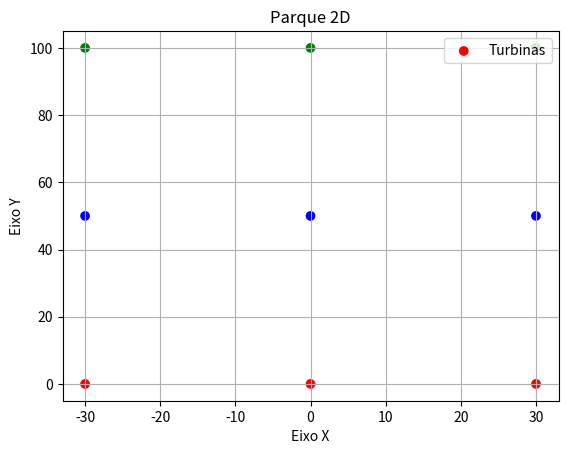

Python code for this plot:
from matplotlib import pyplot as plt
import numpy as np
import random
import math


# ==================================================================================================================================
# Parâmetros do algoritmo genético

TAM_POPULACAO = 20      # Quantidade de indivíduos na população
NUM_GERACAO = 20        # Quantidade de gerações
TAXA_MUTACAO = 0.1       # Taxa de mutação
YAW_MIN = -30             # Ângulo mínimo do yaw
YAW_MAX = 30              # Ângulo máximo do yaw
COUNT = 10              # Número de repetições de gerações consecutivas para valores de aptidão iguais (CRITÉRIO DE PARADA)

u0=8.0          # Velocidade inicial do vento de 8m/s
r0=40.0         # Raio da turbina
ct=0.8          # Coeficiente de arrasto
k=0.075         # Taxa de expansão da esteira (alfa)

layout_x = (0, 0, 0)        # Layout das coordenadas do eixo X
layout_y = (0, 50, 100)          # Layout das coordenadas do eixo Y
NUM_TURBINAS = len(layout_x)        # Número de turbinas no parque eólico

# True = Sim ---- False = Não
plotarAreaSombreada = False     # Plotar Area Sombreada
plotarOtimizacao = False        # Plotar Gráfico da otimização ao longo das gerações
printAG = False                 # Prints do Algoritmo Genético
plotarLayout = True             # Plotar Layout do parque
printAreaSombreada = True       # Prints sobre as Áreas Sombreadas das turbinas
# ==================================================================================================================================

def calcula_area_sombreada(x_i, x_j, r0, est):
    AsTotal=np.pi * r0**2
    xij = x_i - x_j   # Verifica em qual quadrante está
    if xij <= 0:
        raio_esteira = -est
    else:
        raio_esteira = est
    
    if xij <= 0:
        if xij + r0 <= raio_esteira:
            As = 0
            area_sombreada=0
        elif (xij + r0 > raio_esteira and xij - r0 < raio_esteira):
            y = np.arccos((raio_esteira**2 + xij**2 - r0**2) / (2 * xij * raio_esteira))
            b = np.arccos((r0**2 + xij**2 - raio_esteira**2) / (2 * xij * r0))
            As = np.pi * r0**2 - r0**2 * (b - (np.sin(b) * np.cos(b))) + raio_esteira**2 * (y - (np.sin(y) * np.cos(y)))
            area_sombreada=100*As/AsTotal
        elif xij - r0 >= raio_esteira:
            As = AsTotal
            area_sombreada=100
    else:
        if xij - r0 >= raio_esteira:
            As = 0
            area_sombreada=0
        elif (xij - r0 < raio_esteira and xij + r0 > raio_esteira):
            y = np.arccos((raio_esteira**2 + xij**2 - r0**2) / (2 * xij * raio_esteira))
            b = np.arccos((r0**2 + xij**2 - raio_esteira**2) / (2 * xij * r0))
            As = r0**2 * (b - (np.sin(b) * np.cos(b))) + raio_esteira**2 * (y - (np.sin(y) * np.cos(y)))
            area_sombreada=100*As/AsTotal
        elif xij + r0 <= raio_esteira:
            As = AsTotal
            area_sombreada=100

    if(printAreaSombreada == True):
        print("Area Sombreada(%): " , area_sombreada)
        print("Raio da esteira: ", est)

    return area_sombreada  # Percentual da área sombreada

def fitness_jensen(individuo, layout_x, layout_y, r0, u0, ct, k):
    
    deltinha = np.zeros(NUM_TURBINAS)       # Inicializando o vetor de reduções da velocidade do vento
    area_sombreada = np.zeros(NUM_TURBINAS)
    
    u = [u0] * NUM_TURBINAS  # Inicializando velocidades
    
    for i in range(NUM_TURBINAS):
        x_i = layout_x[i]
        y_i = layout_y[i]
        for j in range(i): 
            x_j = layout_x[j] 
            y_j = layout_y[j]
            distancia = np.sqrt((x_i - x_j)**2 + (y_i - y_j)**2)
            
            
            if y_i > y_j:  # Apenas esteira para turbinas a jusante
                raio_esteira = r0 + k * distancia
                if abs(x_i - x_j)/2 < raio_esteira:  # Turbina está dentro da esteira
                    fator_reducao = ((1 - np.sqrt(1 - ct)) / (1 + k * distancia / r0)**2)   
                    
                    u[i]=u[i-1]*(1-fator_reducao)
                    deltinha[i]=1-u[i]/u[0]
                        
                    soma_quadrados = sum([x**2 for x in deltinha])  # Somatório dos quadrados
                    deltinha_med = math.sqrt(soma_quadrados)    # deltinha médio
                    if(printAreaSombreada == True): print('Calculo da area sombreada: Turbinas: T', j, ' - T', i)
                    area_sombreada=calcula_area_sombreada(x_i, x_j, r0,r0 + k * distancia)
            
                    # Ajusta velocidade com base no yaw
        u[i] = u[i]*math.cos(math.radians(individuo[i]))



    
    
    # Calcula a produção total de energia
    producao = sum(0.5 * 1.225 * math.pi * r0**2 * ui**3 for ui in u)  # Energia proporcional a v^3 sem descontar os ângulos
    producao_ajustada = producao * np.cos(np.radians(individuo[i]))**3      # Produção ajustada com o ângulo de inclinação de cada turbina
    return producao_ajustada/1000


# Inicialização da população
def populacao_inicial():
    
    # Cria a população inicial com ângulos yaw aleatórios para cada turbina.
    populacao = []
    for i in range(TAM_POPULACAO):
        # Cada indivíduo é um vetor de ângulos yaw (aleatórios entre YAW_MIN e YAW_MAX)
        individuo = [random.uniform(YAW_MIN, YAW_MAX) for j in range(NUM_TURBINAS)]
        populacao.append(individuo)
    print("")
    
    return populacao

# Seleção por torneio
def selecao(populacao, fitness_scores): 
    """
    Seleciona dois pais da população via seleção por torneio.
    """
    # Escolha de dois indivíduos aleatoriamente e selecionando o melhor
    tamanho_selecao = 3
    selected = random.sample(range(TAM_POPULACAO), tamanho_selecao)
    melhor_individual = max(selected, key=lambda x: fitness_scores[x])
    return populacao[melhor_individual]



# Cruzamento (Crossover)
def crossover(pai1, pai2):
    """
    pai1 = [-10, 5, 20]
    pai2 = [15, -5, 30]
    NUM_TURBINAS = 3
    Se o ponto de cruzamento selecionado for 1, o descendente será gerado como:

    Primeira parte do filho (até o ponto de cruzamento) vem de pai1: [-10]
    Segunda parte do filho (a partir do ponto de cruzamento) vem de pai2: [-5, 30]
              0    1   2
    filho = [-10, -5, 30]
    """
    
    crossover_point = random.randint(0, NUM_TURBINAS-1) # 0, 1 ou 2
    filho = pai1[:crossover_point] + pai2[crossover_point:]
    return filho

# Mutação
def mutacao(individuo):
    """
    Aplica mutação em um indivíduo.
    """
    for i in range(NUM_TURBINAS):
        if random.random() < TAXA_MUTACAO:
            individuo[i] = random.uniform(YAW_MIN, YAW_MAX)
    return individuo


# Algoritmo Genético
def genetic_algorithm():

    #fitness_jensen(layout_x, layout_y, r0, u0, ct, k)
    populacao = populacao_inicial()     # Inicializa a população
    melhor_fitness_anterior = 0
    count = 0
    melhor_fitness_historico=[]
    
    # Itera por várias gerações
    for geracao in range(NUM_GERACAO):
        if(printAG==True):
            print(f"\nGeração {geracao + 1}:")
            print("População e Aptidão:")

        # Calcula a aptidão de cada indivíduo
        fitness_scores = [fitness_jensen(individuo, layout_x, layout_y, r0, u0, ct, k) for individuo in populacao]
        
        # Itera e imprime cada indivíduo com uma numeração e sua aptidão
        for indice, (individuo, score) in enumerate(zip(populacao, fitness_scores), start=1):
            angulos_formatados = ", ".join(f"{angulo:.3f}°" for angulo in individuo)
            if(printAG==True): print(f"Indivíduo {indice}: [{angulos_formatados}], Fitness = {score:.2f} kW")
        
        # Encontra o melhor indivíduo da geração
        melhor_fitness = max(fitness_scores)
        melhor_individuo = populacao[fitness_scores.index(melhor_fitness)]
        melhor_fitness_historico.append(melhor_fitness)
        
        if(printAG==True): print(f"Melhor aptidão = {melhor_fitness:.2f}, Melhor indivíduo = {melhor_individuo}")
        
        # Critério de parada: verifica se a aptidão está saturada
        if melhor_fitness == melhor_fitness_anterior:
            count += 1
        else:
            count = 0
        melhor_fitness_anterior = melhor_fitness

        # Se a aptidão não alterar por COUNT gerações consecutivas
        if count >= COUNT:
            print(f"\nCritério de parada alcançado: Melhor aptidão não melhorou por {COUNT} gerações consecutivas.")
            break
        
        # Nova população
        nova_populacao = []
        
        # Mantém o melhor indivíduo (elitismo)
        nova_populacao.append(melhor_individuo)
        
        # Gera novos indivíduos
        while len(nova_populacao) < TAM_POPULACAO:
            # Seleciona dois pais
            pai1 = selecao(populacao, fitness_scores)
            pai2 = selecao(populacao, fitness_scores)
            
            # Realiza o cruzamento
            filho = crossover(pai1, pai2)
            
            # Aplica a mutação
            filho = mutacao(filho)
            
            # Adiciona o novo indivíduo à nova população
            nova_populacao.append(filho)
        
        # Substitui a população antiga pela nova
        populacao = nova_populacao
    
    # Melhor solução final encontrada
    if(printAG==True):
        print("\nMelhor configuração de ângulos yaw encontrada:", melhor_individuo)
        print("Aptidão da melhor solução:", melhor_fitness)
    
    # Plotando gráfico da otimização
    if(plotarOtimizacao==True):
        plt.plot(melhor_fitness_historico, marker='o', linestyle='-', color='b')
        plt.xlabel(f'Valor Final = {max(melhor_fitness_historico):.2f} kW') # Colocando o maior valor otimizado
        plt.ylabel('Melhor Aptidão (kW)')
        plt.title('Evolução da Aptidão ao Longo das Gerações')
        plt.grid(True)
        plt.show()

# Executa o algoritmo genético
print('==================================================')
print()
genetic_algorithm()



este = np.zeros(200) 
var_x = np.zeros(200) 
r0 = 30
est = 40
i = 0 
area_sombreada = np.zeros(200)

for x in np.arange(-100, 100, 1):
    x += 0.00001
    distancia = x
    AsTotal=np.pi * r0**2
    
    if x <= 0:
        raio_esteira = -est
    else:
        raio_esteira = est
    
    if x <= 0:
        if x + r0 <= raio_esteira:
            As = 0
            area_sombreada[i]=0
        elif (x + r0 > raio_esteira and x - r0 < raio_esteira):
            y = np.arccos((raio_esteira**2 + distancia**2 - r0**2) / (2 * distancia * raio_esteira))
            b = np.arccos((r0**2 + distancia**2 - raio_esteira**2) / (2 * distancia * r0))
            As = np.pi * r0**2 - r0**2 * (b - (np.sin(b) * np.cos(b))) + raio_esteira**2 * (y - (np.sin(y) * np.cos(y)))
            area_sombreada[i]=100*As/AsTotal
        elif x - r0 >= raio_esteira:
            As = AsTotal
            area_sombreada[i]=100
    else:
        if x - r0 >= raio_esteira:
            As = 0
            area_sombreada[i]=0
        elif (x - r0 < raio_esteira and x + r0 > raio_esteira):
            y = np.arccos((raio_esteira**2 + distancia**2 - r0**2) / (2 * distancia * raio_esteira))
            b = np.arccos((r0**2 + distancia**2 - raio_esteira**2) / (2 * distancia * r0))
            As = r0**2 * (b - (np.sin(b) * np.cos(b))) + raio_esteira**2 * (y - (np.sin(y) * np.cos(y)))
            area_sombreada[i]=100*As/AsTotal
        elif x + r0 <= raio_esteira:
            As = AsTotal
            area_sombreada[i]=100
    
    este[i] = As
    var_x[i] = x
    i += 1 
    
# Plotando o gráfico
if(plotarAreaSombreada==True):
    fig, axes = plt.subplots(2, 1, figsize=(8, 6))  # 2 linha, 1 coluna

    # Plot da área da esteira
    axes[0].plot(var_x, este)
    axes[0].set_xlabel('Distância (x)')
    axes[0].set_ylabel('Área da Esteira (As)')
    axes[0].set_title('Área da Esteira em Função da Distância')
    axes[0].grid(True)

    # Plot da redução
    axes[1].plot(var_x, area_sombreada)
    axes[1].set_xlabel('Distância (x)')
    axes[1].set_ylabel('Área sombreada (%)')
    axes[1].set_title('Area sombreada em Função da Distância')
    axes[1].grid(True)


    plt.tight_layout()
    plt.show()


# Definir as coordenadas dos pontos
x = layout_x  # Coordenadas x dos pontos
y = layout_y  # Coordenadas y dos pontos

limitEsquerdoX = np.array(layout_x) - r0    # Posição do limite esquerdo das turbinas
limitDireitoX = np.array(layout_x) + r0     # Posição do limite direito das turbinas

cores = ['red', 'blue', 'green']    # Definindo as cores para cada turbina

# Plotar as turbinas
if(plotarLayout==True):
    plt.scatter(x, y, color=cores, label='Turbinas')
    plt.scatter(limitEsquerdoX, y, color=cores)
    plt.scatter(limitDireitoX, y, color=cores)
    # Adicionar rótulos ao gráfico
    plt.title('Parque 2D')
    plt.xlabel('Eixo X')
    plt.ylabel('Eixo Y')

    # Exibir a legenda
    plt.legend()

    # Exibir o gráfico
    plt.grid(True)
    plt.show()
    
    
print('==================================================')
print()
print()